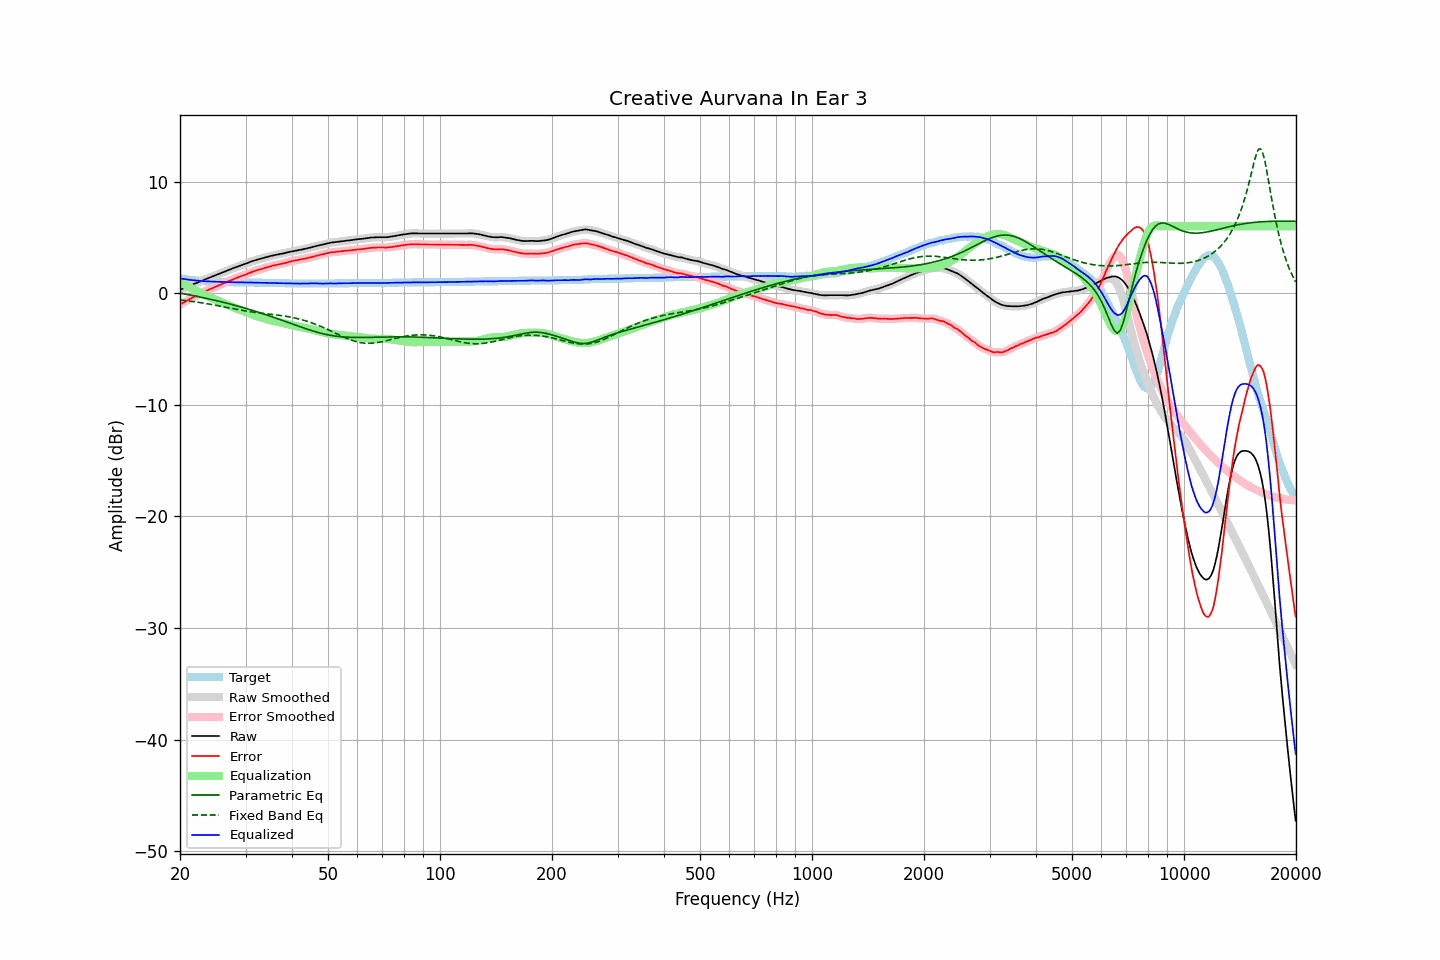

The table this chart was drawn from, first rows:
frequency, raw, error, smoothed, error_smoothed, equalization, parametric_eq, fixed_band_eq, equalized_raw, equalized_smoothed, target
20.00, 0.32, -1.01, 0.32, -1.01, 1.01, 0.01, -0.60, 1.33, 1.33, 1.33
20.20, 0.38, -0.92, 0.37, -0.93, 0.93, -0.02, -0.62, 1.31, 1.30, 1.30
20.40, 0.43, -0.85, 0.43, -0.85, 0.85, -0.04, -0.63, 1.27, 1.28, 1.28
20.61, 0.49, -0.77, 0.49, -0.77, 0.77, -0.07, -0.65, 1.25, 1.25, 1.26
20.81, 0.55, -0.69, 0.55, -0.69, 0.69, -0.10, -0.67, 1.23, 1.23, 1.24
21.02, 0.61, -0.61, 0.61, -0.61, 0.61, -0.13, -0.68, 1.21, 1.22, 1.22
21.23, 0.67, -0.53, 0.67, -0.53, 0.53, -0.15, -0.70, 1.20, 1.20, 1.20
21.44, 0.73, -0.45, 0.73, -0.45, 0.45, -0.18, -0.72, 1.18, 1.18, 1.18
21.66, 0.79, -0.37, 0.79, -0.37, 0.38, -0.21, -0.74, 1.16, 1.17, 1.16
21.87, 0.85, -0.30, 0.84, -0.30, 0.30, -0.24, -0.76, 1.15, 1.15, 1.15
22.09, 0.90, -0.23, 0.90, -0.23, 0.23, -0.27, -0.78, 1.13, 1.13, 1.13
22.31, 0.96, -0.16, 0.96, -0.16, 0.16, -0.30, -0.80, 1.12, 1.12, 1.12
22.54, 1.02, -0.09, 1.02, -0.09, 0.09, -0.33, -0.83, 1.10, 1.10, 1.11
22.76, 1.08, -0.02, 1.08, -0.02, 0.02, -0.36, -0.85, 1.10, 1.10, 1.10
22.99, 1.14, 0.05, 1.14, 0.05, -0.05, -0.39, -0.87, 1.09, 1.09, 1.09
23.22, 1.20, 0.12, 1.20, 0.12, -0.12, -0.42, -0.89, 1.08, 1.08, 1.08
23.45, 1.26, 0.19, 1.26, 0.19, -0.19, -0.45, -0.92, 1.07, 1.07, 1.07
23.69, 1.32, 0.26, 1.32, 0.26, -0.25, -0.48, -0.94, 1.06, 1.07, 1.06
23.92, 1.38, 0.32, 1.38, 0.32, -0.32, -0.51, -0.97, 1.06, 1.06, 1.06
24.16, 1.44, 0.39, 1.43, 0.38, -0.38, -0.55, -0.99, 1.05, 1.05, 1.05
24.40, 1.49, 0.44, 1.49, 0.44, -0.45, -0.58, -1.02, 1.04, 1.05, 1.05
24.65, 1.55, 0.51, 1.55, 0.51, -0.51, -0.61, -1.05, 1.04, 1.04, 1.04
24.89, 1.61, 0.57, 1.60, 0.57, -0.57, -0.64, -1.07, 1.04, 1.03, 1.04
25.14, 1.66, 0.63, 1.66, 0.63, -0.63, -0.68, -1.10, 1.02, 1.03, 1.03
25.39, 1.72, 0.70, 1.72, 0.70, -0.70, -0.71, -1.13, 1.02, 1.02, 1.02
25.65, 1.78, 0.76, 1.78, 0.76, -0.76, -0.75, -1.16, 1.02, 1.02, 1.02
25.91, 1.84, 0.83, 1.84, 0.82, -0.82, -0.78, -1.18, 1.01, 1.01, 1.01
26.16, 1.90, 0.89, 1.89, 0.88, -0.88, -0.82, -1.21, 1.01, 1.01, 1.01
26.43, 1.95, 0.94, 1.95, 0.94, -0.95, -0.85, -1.24, 1.00, 1.00, 1.01
26.69, 2.01, 1.01, 2.01, 1.01, -1.01, -0.89, -1.27, 1.00, 1.00, 1.00
26.96, 2.07, 1.07, 2.06, 1.07, -1.07, -0.93, -1.30, 1.00, 0.99, 1.00
27.23, 2.13, 1.14, 2.12, 1.13, -1.13, -0.97, -1.33, 1.00, 0.99, 0.99
27.50, 2.18, 1.19, 2.18, 1.19, -1.19, -1.00, -1.36, 0.99, 0.99, 0.99
27.77, 2.24, 1.25, 2.23, 1.25, -1.25, -1.04, -1.38, 0.99, 0.99, 0.99
28.05, 2.29, 1.31, 2.29, 1.30, -1.31, -1.08, -1.41, 0.98, 0.98, 0.98
28.33, 2.34, 1.36, 2.34, 1.36, -1.36, -1.12, -1.44, 0.97, 0.98, 0.98
28.62, 2.40, 1.42, 2.39, 1.42, -1.42, -1.16, -1.47, 0.98, 0.98, 0.98
28.90, 2.45, 1.48, 2.45, 1.47, -1.47, -1.20, -1.49, 0.98, 0.98, 0.97
29.19, 2.50, 1.53, 2.50, 1.53, -1.52, -1.24, -1.52, 0.97, 0.97, 0.97
29.48, 2.55, 1.58, 2.55, 1.58, -1.58, -1.28, -1.54, 0.97, 0.97, 0.97
29.78, 2.60, 1.63, 2.60, 1.63, -1.64, -1.32, -1.57, 0.96, 0.96, 0.97
30.08, 2.65, 1.68, 2.65, 1.68, -1.69, -1.36, -1.59, 0.95, 0.96, 0.97
30.38, 2.71, 1.75, 2.71, 1.75, -1.75, -1.40, -1.62, 0.96, 0.96, 0.96
30.68, 2.77, 1.81, 2.76, 1.80, -1.80, -1.45, -1.64, 0.96, 0.96, 0.96
30.99, 2.83, 1.87, 2.82, 1.86, -1.86, -1.49, -1.66, 0.97, 0.96, 0.96
31.30, 2.87, 1.91, 2.87, 1.92, -1.91, -1.53, -1.68, 0.95, 0.96, 0.96
31.61, 2.92, 1.97, 2.92, 1.97, -1.96, -1.58, -1.70, 0.95, 0.95, 0.95
31.93, 2.97, 2.02, 2.96, 2.01, -2.01, -1.62, -1.72, 0.95, 0.95, 0.95
32.24, 3.01, 2.06, 3.01, 2.06, -2.06, -1.67, -1.74, 0.95, 0.95, 0.95
32.57, 3.05, 2.11, 3.05, 2.10, -2.11, -1.71, -1.76, 0.94, 0.94, 0.94
32.89, 3.09, 2.15, 3.09, 2.15, -2.15, -1.76, -1.78, 0.94, 0.94, 0.94
33.22, 3.13, 2.19, 3.13, 2.19, -2.19, -1.81, -1.80, 0.93, 0.93, 0.94
33.55, 3.17, 2.24, 3.17, 2.23, -2.24, -1.85, -1.81, 0.93, 0.93, 0.93
33.89, 3.21, 2.28, 3.21, 2.28, -2.28, -1.90, -1.83, 0.93, 0.93, 0.93
34.23, 3.25, 2.32, 3.24, 2.32, -2.32, -1.95, -1.85, 0.93, 0.92, 0.93
34.57, 3.28, 2.36, 3.28, 2.36, -2.36, -2.00, -1.86, 0.92, 0.92, 0.92
34.92, 3.32, 2.40, 3.32, 2.40, -2.40, -2.05, -1.88, 0.92, 0.92, 0.92
35.27, 3.36, 2.44, 3.35, 2.44, -2.44, -2.10, -1.89, 0.92, 0.92, 0.92
35.62, 3.39, 2.48, 3.39, 2.48, -2.47, -2.15, -1.91, 0.91, 0.92, 0.91
35.97, 3.43, 2.52, 3.42, 2.51, -2.51, -2.20, -1.93, 0.92, 0.91, 0.91
... 635 more rows
